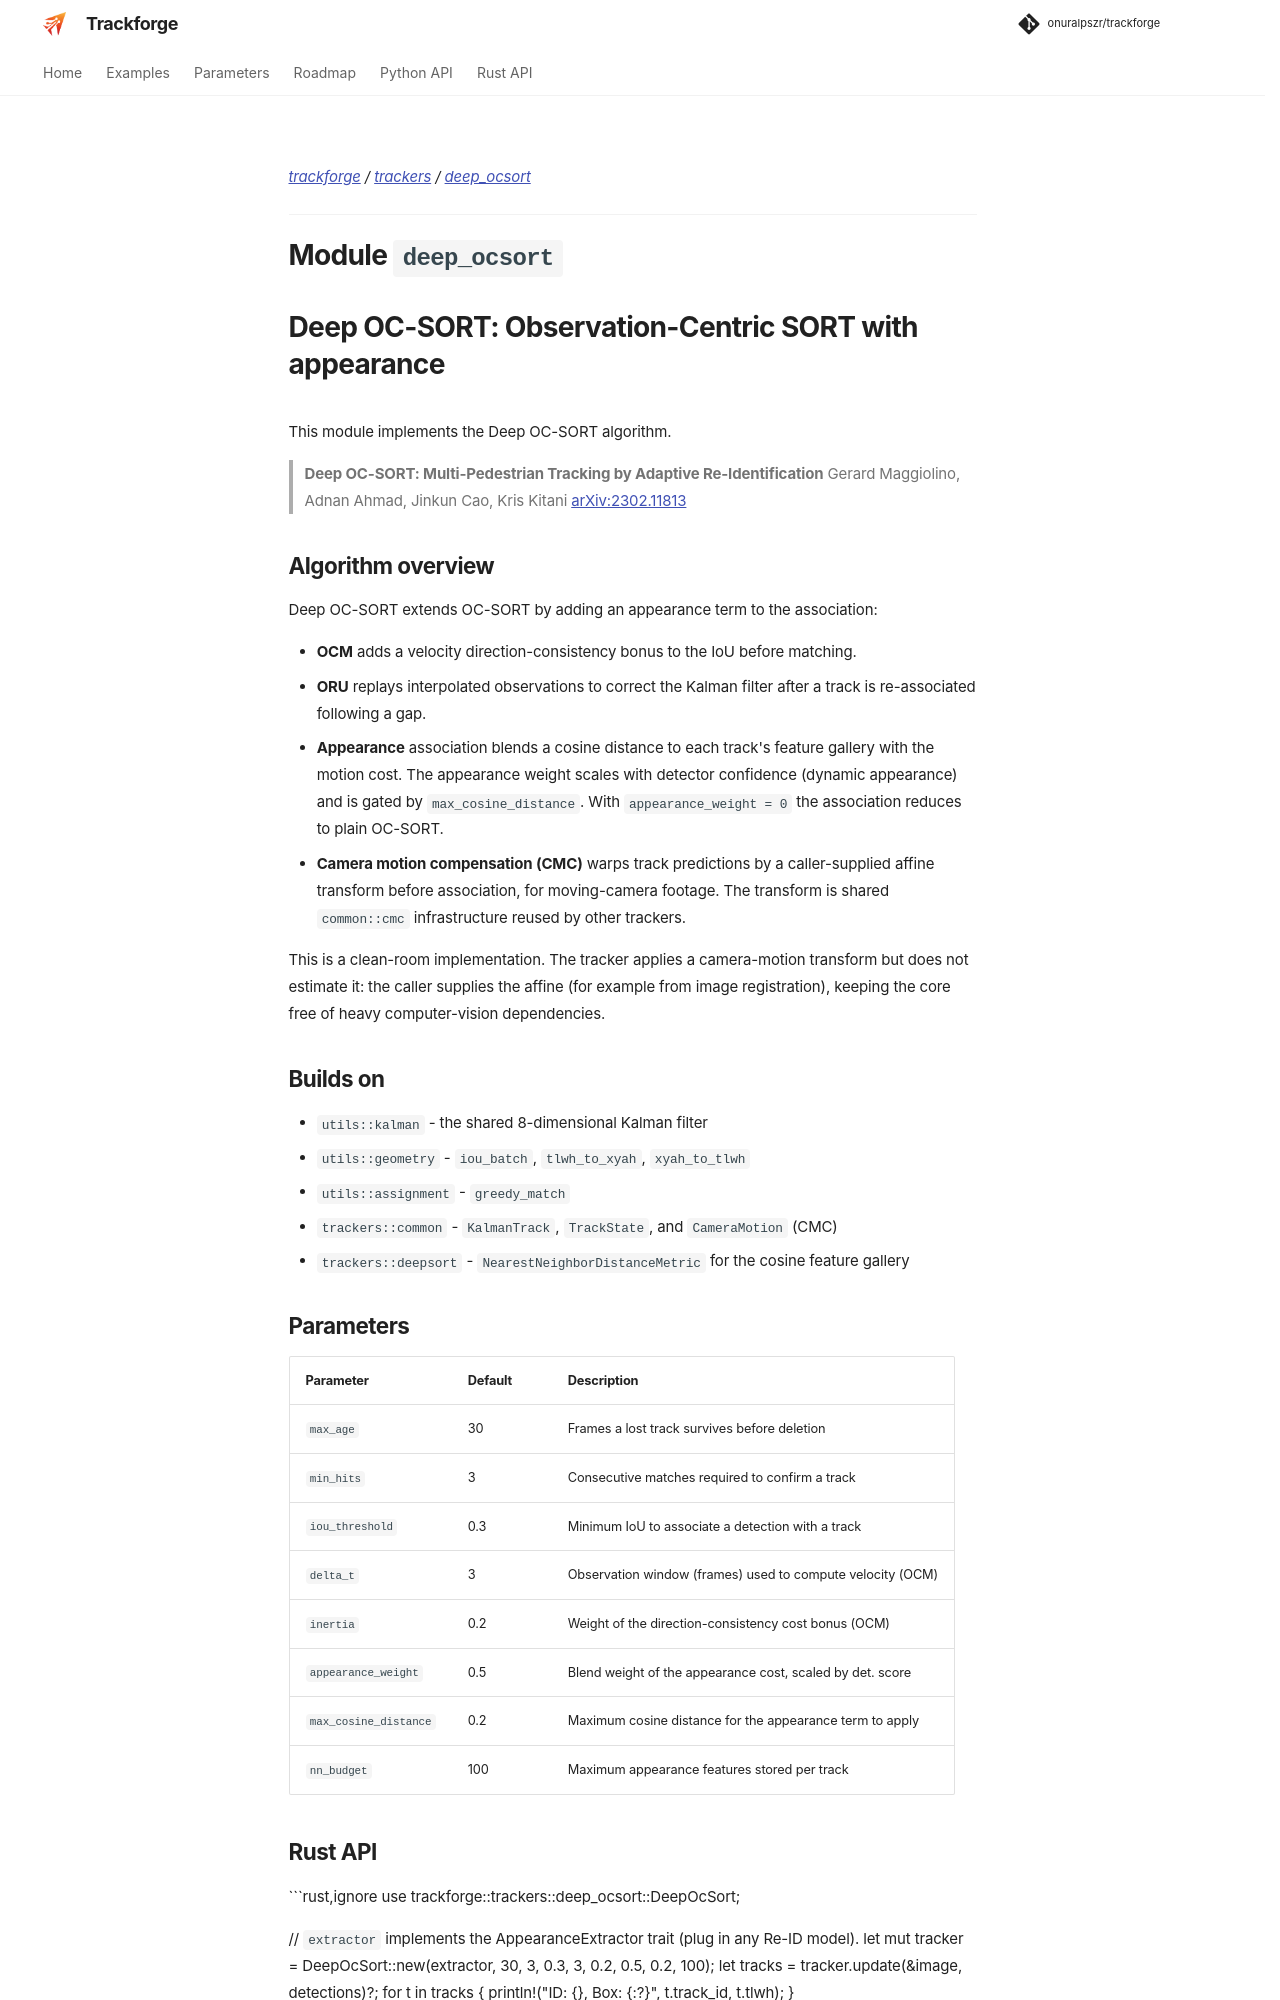

repository: onuralpszr/trackforge · page: api/trackers/deep_ocsort/index.html · generator: mkdocs

# Deep OC-SORT: Observation-Centric SORT with appearance

This module implements the Deep OC-SORT algorithm.

> **Deep OC-SORT: Multi-Pedestrian Tracking by Adaptive Re-Identification**
> Gerard Maggiolino, Adnan Ahmad, Jinkun Cao, Kris Kitani
> [arXiv:2302.11813](https://arxiv.org/abs/2302.11813)
